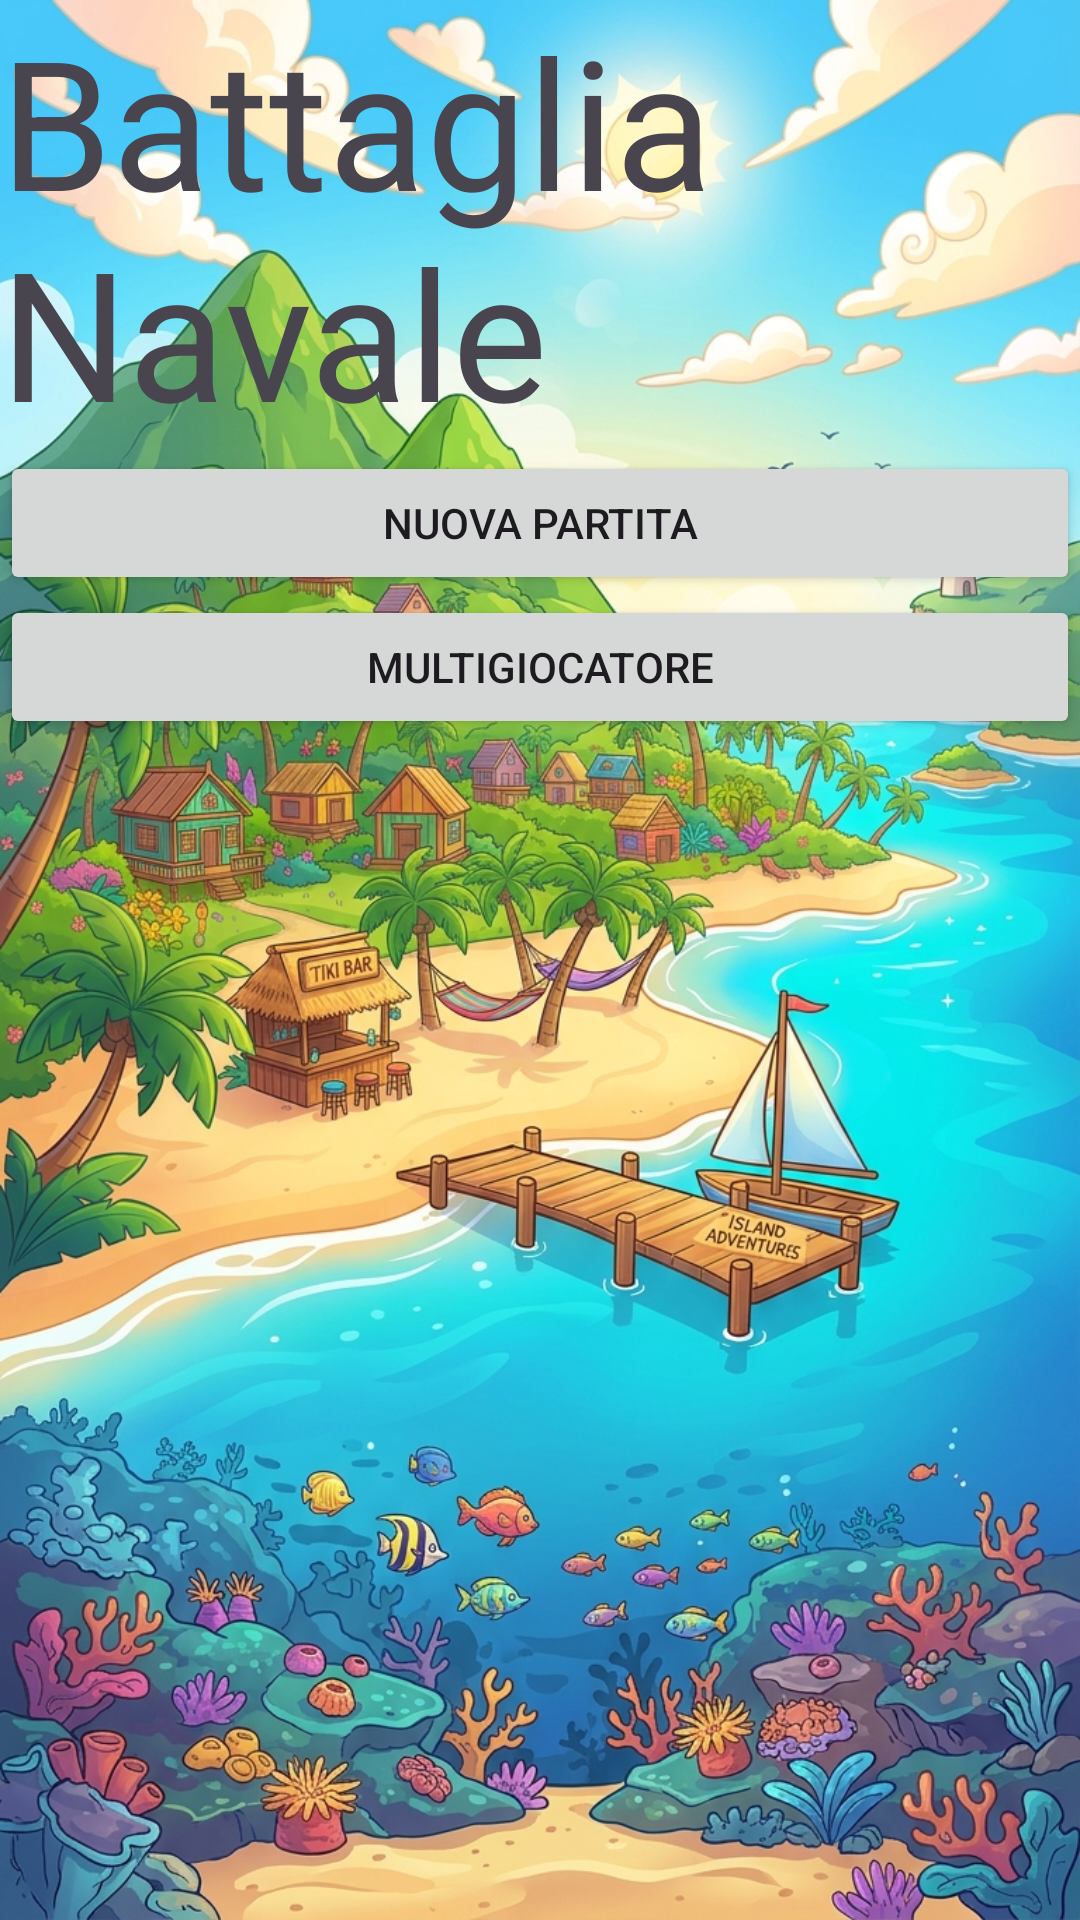

Layout XML and referenced resources for this Android screen:
<!-- AndroidManifest.xml: application theme Theme.Battaglia_Navale -->
<!-- res/layout/activity_main.xml -->
<?xml version="1.0" encoding="utf-8"?>
<androidx.constraintlayout.widget.ConstraintLayout xmlns:android="http://schemas.android.com/apk/res/android"
    xmlns:app="http://schemas.android.com/apk/res-auto"
    xmlns:tools="http://schemas.android.com/tools"
    android:id="@+id/main"
    android:layout_width="match_parent"
    android:layout_height="match_parent"
    tools:context=".MainActivity">

    <LinearLayout
        android:layout_width="match_parent"
        android:layout_height="match_parent"
        android:orientation="vertical"
        app:layout_constraintBottom_toBottomOf="parent"
        app:layout_constraintEnd_toEndOf="parent"
        app:layout_constraintStart_toStartOf="parent"
        app:layout_constraintTop_toTopOf="parent"
        android:background="@drawable/sfondo_main_activity">

        <TextView
            android:id="@+id/title_txt"
            android:layout_width="match_parent"
            android:layout_height="wrap_content"
            android:text="@string/title_txt"
            tools:ignore="VisualLintSystemUi"
            android:textSize="60sp"/>

        <LinearLayout
            android:layout_width="match_parent"
            android:layout_height="match_parent"
            android:orientation="vertical">

            <Button
                android:id="@+id/btn_new_game"
                android:layout_width="match_parent"
                android:layout_height="wrap_content"
                android:text="@string/btn_new_game" />

            <Button
                android:id="@+id/btn_multiplayer"
                android:layout_width="match_parent"
                android:layout_height="wrap_content"
                android:text="@string/btn_multiplayer" />
        </LinearLayout>

    </LinearLayout>
</androidx.constraintlayout.widget.ConstraintLayout>
<!-- resources referenced by this layout -->
<resources>
  <!-- drawable sfondo_main_activity: jpg bitmap (drawable, 928205 bytes) -->
  <string name="btn_multiplayer">Multigiocatore</string>
  <string name="btn_new_game">Nuova Partita</string>
  <string name="title_txt">Battaglia Navale</string>
  <style name="Theme.Battaglia_Navale" parent="Base.Theme.Battaglia_Navale" />
  <style name="Base.Theme.Battaglia_Navale" parent="Theme.Material3.DayNight.NoActionBar">
          
          
      </style>
</resources>
